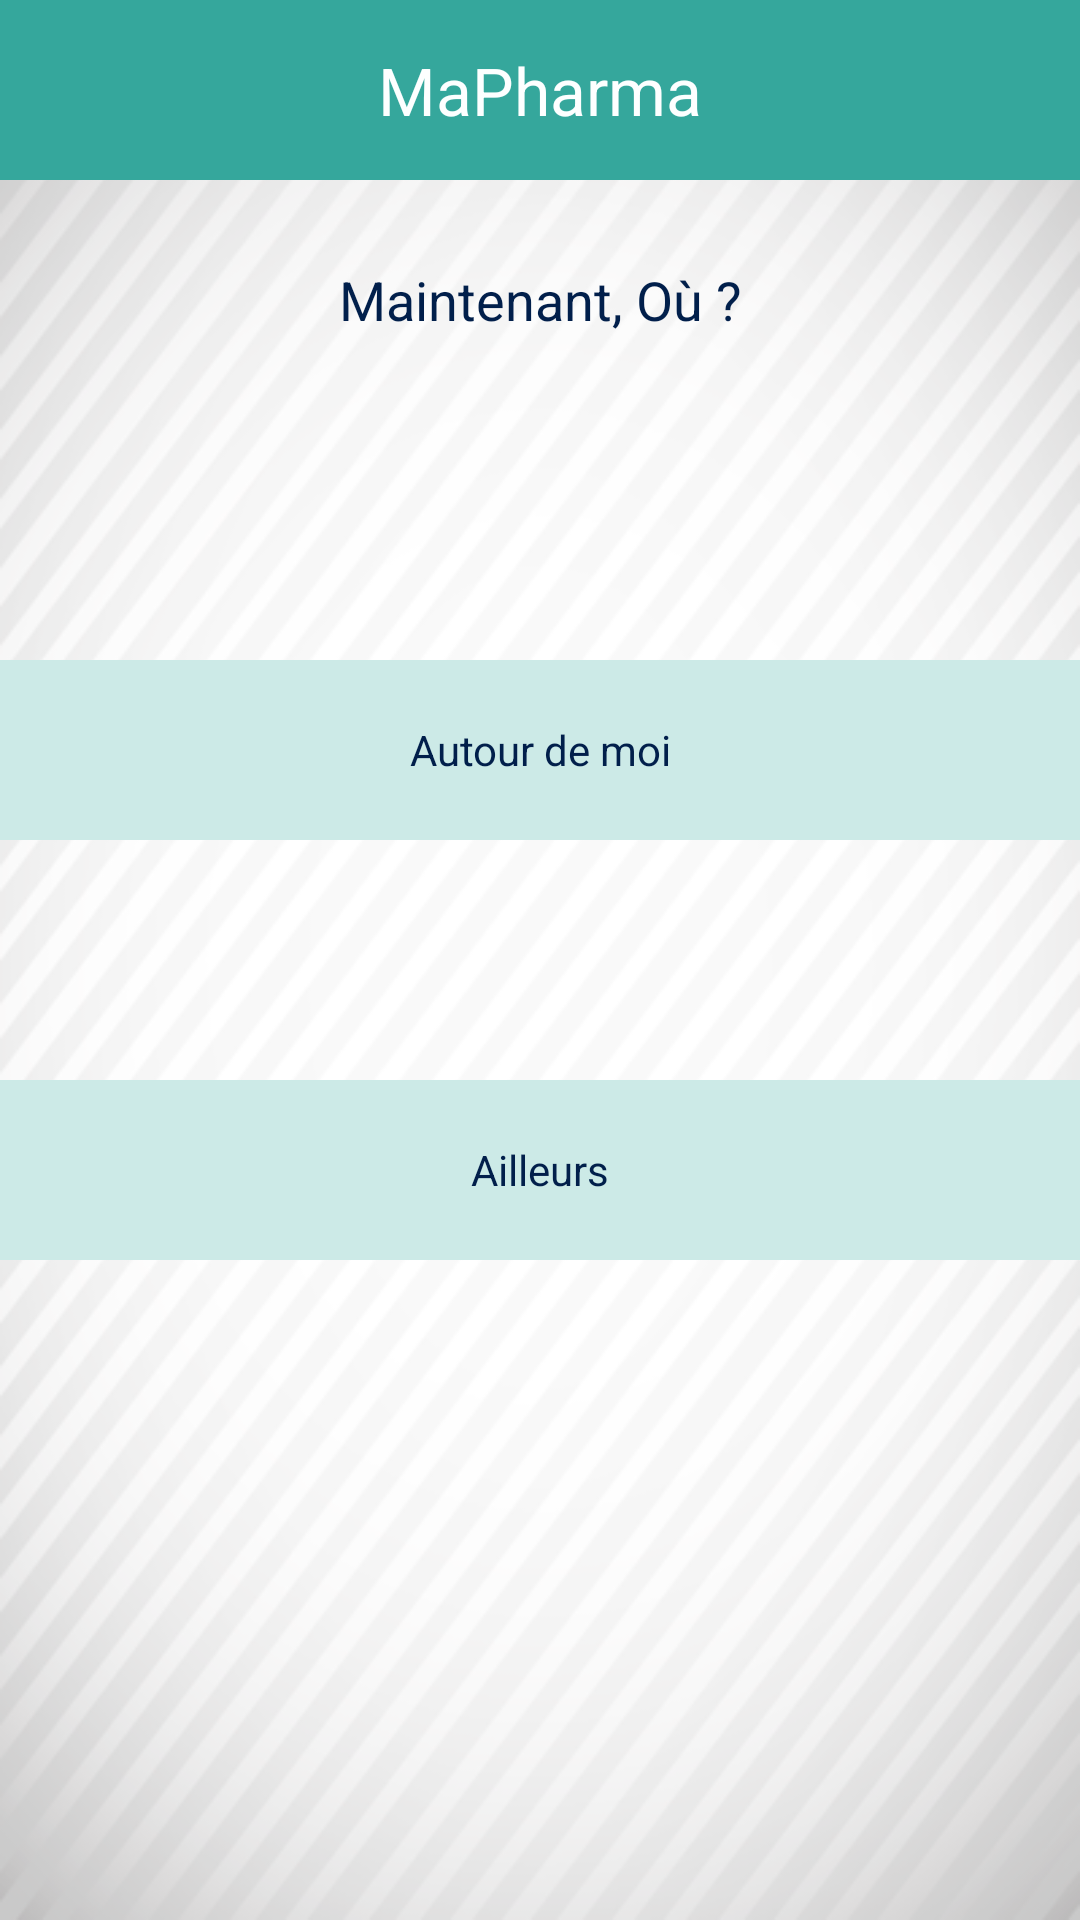

The Android layout XML behind this screen, and the referenced resources:
<!-- AndroidManifest.xml: application theme android:Theme.NoTitleBar.Fullscreen -->
<!-- res/layout/home_now.xml -->
﻿<?xml version="1.0" encoding="utf-8"?>

<LinearLayout xmlns:android="http://schemas.android.com/apk/res/android"
    android:orientation="vertical" android:layout_width="match_parent"
    android:layout_height="match_parent"
    android:background="@drawable/bg">

    <LinearLayout
        android:orientation="vertical"
        android:layout_width="match_parent"
        android:layout_height="match_parent">

        <LinearLayout
            android:layout_width="match_parent"
            android:layout_height="wrap_content">

            <TextView
                android:layout_width="match_parent"
                android:layout_height="60dp"
                android:id="@+id/home"
                android:layout_gravity="center_horizontal"
                android:background="#ff35a79c"
                android:text="MaPharma"
               
                android:textSize="22dp"
                android:textColor="#fffdffff"
                android:typeface="normal"
                android:singleLine="true"
                android:gravity="center_vertical|center_horizontal" />
        </LinearLayout>

        <LinearLayout
            android:layout_width="match_parent"
            android:layout_height="match_parent"
            android:orientation="vertical" >

            <LinearLayout
                android:orientation="vertical"
                android:layout_width="match_parent"
                android:layout_height="80dp">
                <TextView
                    android:layout_width="match_parent"
                    android:layout_height="match_parent"
                    android:text="Maintenant, Où ?"
                    android:textSize="18dp"
                    android:textColor="#ff011f4b"
                    
                    android:gravity="center_vertical|center_horizontal"
                    />
                </LinearLayout>

            <LinearLayout
                android:orientation="vertical"
                android:layout_width="match_parent"
                android:layout_height="wrap_content">

                <ImageView
                    android:layout_width="wrap_content"
                    android:layout_height="wrap_content"
                    android:id="@+id/button2"
                    android:gravity="center_vertical"
                    android:src="@drawable/location"

                    android:layout_gravity="center_horizontal" />



            </LinearLayout>

            <LinearLayout
                android:orientation="vertical"
                android:layout_width="match_parent"
                android:layout_height="wrap_content"
                android:id="@+id/linearLayout">

            </LinearLayout>

            <LinearLayout
                android:orientation="vertical"
                android:layout_width="match_parent"
                android:layout_height="80dp"
                android:id="@+id/linearLayout2" />

            <Button

                android:layout_width="fill_parent"
                android:layout_height="60dp"
                android:text="Autour de moi"
                android:textColor="#ff011f4b"
                android:id="@+id/buttonNear"
                android:layout_gravity="center_horizontal"

                android:background="#ffcceae7"/>

            <LinearLayout
                android:orientation="vertical"
                android:layout_width="match_parent"
                android:layout_height="80dp"
                android:id="@+id/linearLayout3" />
            <Button
                android:layout_width="fill_parent"
                android:layout_height="60dp"
                android:text="Ailleurs"
                android:textColor="#ff011f4b"
                android:id="@+id/buttonFar"
                android:background="#ffcceae7"
                android:layout_gravity="center_horizontal" />
        </LinearLayout>




    </LinearLayout>
</LinearLayout>
<!-- resources referenced by this layout -->
<resources>
  <!-- drawable bg: png bitmap (drawable, 114337 bytes) -->
</resources>
